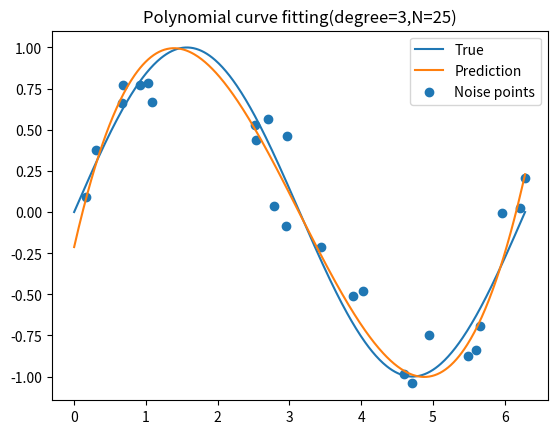

This figure's Python source:
import random
import sys

import matplotlib.pyplot as plt
import numpy as np


def calculate_gauss(x, mu, sigma=5):
    return np.exp(-((x - mu) ** 2) / 2 * sigma**2)


def calculate_gauss_mu(data_num, idx, range_start, range_end):
    interval = (range_end - range_start) / (data_num - 1)
    mu = range_start + interval * idx
    return mu


def update_weights(x, y, dim):
    A = np.zeros((dim + 1, dim + 1))
    T = np.zeros(dim + 1)
    for i in range(dim + 1):
        for j in range(dim + 1):
            multi_x = np.array(x) ** (i + j)
            A[i, j] = sum(multi_x)
        T[i] = np.dot(np.array(x) ** i, np.array(y))

    return np.dot(np.linalg.inv(A), T)


def predict(W, x):
    pred = np.zeros(x.shape)
    for i in range(len(W)):
        pred += np.dot(W[i], x**i)

    return pred


def calculate_design_matrix(noise_x, degree, range_start, range_end):
    design_mat = np.ones((len(noise_x), degree))
    for col in range(degree):
        if col == 0:
            continue
        else:
            mu = calculate_gauss_mu(degree-1, col-1, range_start, range_end)
            design_mat[:, col] = calculate_gauss(noise_x, mu)

    return design_mat


def predict_gauss(W, x, range_start, range_end):
    pred = np.zeros(x.shape)
    for i in range(len(W)):
        if i == 0:
            pred += np.dot(W[i], np.ones(x.shape))
        else:
            mu = calculate_gauss_mu(len(W)-1, i-1, range_start, range_end)
            pred += np.dot(W[i], calculate_gauss(x, mu))
            print(calculate_gauss(x, mu).shape)

    return pred

def main():
    # Create dataset
    random.seed(0)
    x = np.linspace(0, 2 * np.pi, 500)
    y = np.sin(x)
    range_start = -1
    range_end = 1
    N = 25
    L = 100
    pred_sum = np.zeros(x.shape)
    for i in range(L):
        nums = random.sample(range(x.shape[0]), k=N)
        # print(nums)
        noise_x = []
        noise_y = []
        for idx in nums:
            random_x = x[idx]
            random_y = y[idx] + np.random.normal(0, 0.2)
            noise_x.append(random_x)
            noise_y.append(random_y)

        degree = 3
        W = update_weights(np.array(noise_x), np.array(noise_y), degree)
        pred = predict(W, np.array(x))
        pred_sum += pred
        
        design_mat = calculate_design_matrix(np.array(noise_x), degree+1, range_start, range_end)
        print(design_mat)
        predict_gauss(W, np.array(x), range_start, range_end)
        input()

    pred_avg = pred_sum / L


    plt.plot(x, y, label="True")
    plt.plot(x, pred_avg, label="Prediction")
    plt.scatter(noise_x, noise_y, label="Noise points")
    plt.legend()
    title = "Polynomial curve fitting(degree={0},N={1})".format(str(degree), str(N))
    plt.title(title)


if __name__ == "__main__":
    main()
    if len(sys.argv) == 2 and sys.argv[1] == "NotShow":
        print("It shows nothing")
    else:
        plt.show()
